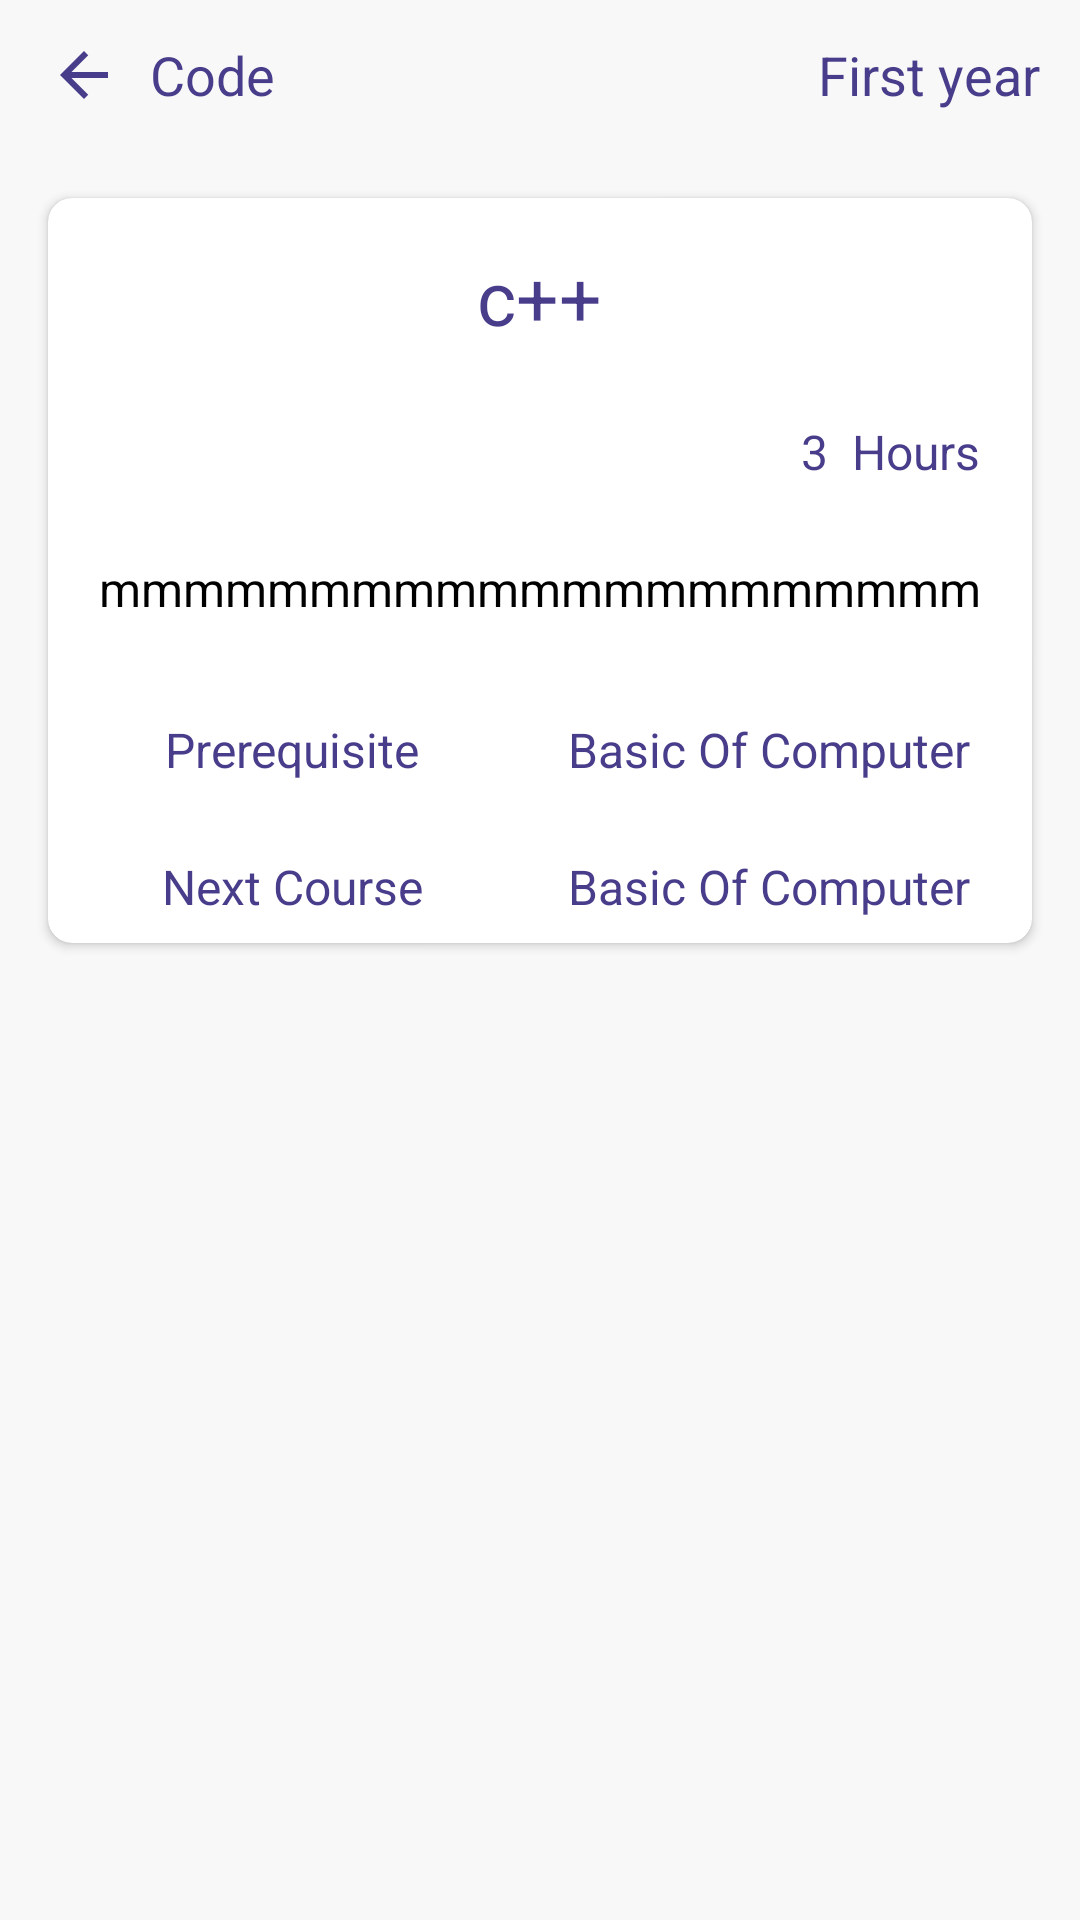

Layout XML and referenced resources for this Android screen:
<!-- AndroidManifest.xml: application theme Theme.JUschedule -->
<!-- res/layout/activity_details.xml -->
<?xml version="1.0" encoding="utf-8"?>
<ScrollView xmlns:android="http://schemas.android.com/apk/res/android"
    xmlns:app="http://schemas.android.com/apk/res-auto"
    xmlns:tools="http://schemas.android.com/tools"
    android:layout_width="match_parent"
    android:layout_height="match_parent"
    android:background="@color/Metallic_Silver"
    android:orientation="vertical"
    tools:context=".activities.DetailsActivity">

    <LinearLayout
        android:layout_width="match_parent"
        android:layout_height="match_parent"
        android:orientation="vertical">
<RelativeLayout
    android:layout_width="match_parent"
    android:layout_height="wrap_content"
    android:orientation="horizontal">

    <LinearLayout
        android:id="@+id/arrow_back"
        android:layout_width="50dp"
        android:layout_height="50dp"
        android:layout_gravity="center_vertical">

        <ImageView
            android:layout_width="24dp"
            android:layout_height="24dp"
            android:layout_gravity="center_vertical"
            android:layout_marginStart="16dp"
            android:src="@drawable/arrow_back" />

    </LinearLayout>
    <TextView
        android:id="@+id/CourseType"
        android:layout_toRightOf="@id/arrow_back"
        android:layout_width="wrap_content"
        android:layout_height="50dp"
        android:layout_gravity="center"
        android:gravity="center"
        android:text="Code"
        android:textColor="@color/primaryDark"
        android:textSize="18sp" />

    <TextView
        android:id="@+id/year"
        android:layout_width="wrap_content"
        android:layout_height="50dp"
        android:layout_alignParentEnd="true"
        android:layout_gravity="center"
        android:layout_marginEnd="9dp"
        android:gravity="center"
        android:text="First year "
        android:textColor="@color/primaryDark"
        android:textSize="18sp" />
</RelativeLayout>

        <androidx.cardview.widget.CardView
            android:layout_width="match_parent"
            android:layout_height="match_parent"
            android:layout_margin="16dp"
            android:padding="16dp"
            app:cardCornerRadius="8dp"

            android:layout_gravity="center">


            <LinearLayout
                tools:context=".SelectText"
                android:layout_width="wrap_content"
                android:layout_height="match_parent"
                android:orientation="vertical"
                android:layout_gravity="center">


                <TextView
                    android:id="@+id/title"
                    android:layout_width="wrap_content"
                    android:layout_height="wrap_content"
                    android:layout_gravity="center"
                    android:gravity="center"
                    android:layout_marginStart="16dp"
                    android:layout_marginEnd="16dp"
                    android:layout_marginTop="16dp"
                    android:text="c++"
                    android:textColor="@color/primaryDark"
                    android:textSize="25sp" />



                <LinearLayout
                    android:layout_marginTop="16dp"
                        android:layout_width="wrap_content"
                        android:layout_height="wrap_content"
                        android:orientation="horizontal"
                    android:layout_marginStart="250dp"
                       >
               <TextView
                            android:id="@+id/hourNum"
                            android:layout_width="wrap_content"
                            android:layout_height="wrap_content"
                            android:layout_gravity="center"
                            android:gravity="center"
                            android:text="3"
                            android:textColor="@color/primaryDark"
                            android:textSize="16sp" />
                        <TextView
                        android:layout_width="wrap_content"
                        android:layout_height="wrap_content"
                        android:layout_gravity="center"
                        android:layout_margin="8dp"
                        android:gravity="center"
                        android:text="Hours"
                        android:textColor="@color/primaryDark"
                        android:textSize="16sp" />
                    </LinearLayout>

            <TextView
                android:textIsSelectable="true"
                android:id="@+id/description"
                android:layout_width="wrap_content"
                android:layout_height="wrap_content"
                android:layout_margin="8dp"
                android:padding="8dp"
                android:clickable="true"
                android:enabled="true"
                android:focusable="true"
                android:longClickable="true"
                android:layout_gravity="center"
                android:gravity="center"
                android:text="mmmmmmmmmmmmmmmmmmmmm"
                android:textColor="@color/black"
                android:textSize="16sp" />

                    <LinearLayout
                        android:layout_marginTop="8dp"
                        android:layout_width="match_parent"
                        android:layout_height="wrap_content"
                        android:weightSum="2">
                        <TextView
                            android:id="@+id/Prerequisite"
                            android:layout_width="0dp"
                            android:layout_height="wrap_content"
                            android:layout_marginTop="8dp"
                            android:layout_marginStart="4dp"
                            android:layout_marginBottom="8dp"
                            android:layout_gravity="center"
                            android:gravity="center"
                            android:layout_weight="1"
                            android:text="Prerequisite"
                            android:textColor="@color/primaryDark"
                            android:textSize="16sp" />
                        <TextView
                            android:id="@+id/previous"
                            android:layout_weight="1"
                            android:layout_marginTop="8dp"
                            android:layout_marginStart="4dp"
                            android:layout_marginBottom="8dp"
                            android:layout_width="0dp"
                            android:layout_gravity="center"
                            android:gravity="center"
                            android:layout_height="wrap_content"
                            android:layout_margin="8dp"
                            android:text="Basic Of Computer "
                            android:textColor="@color/primaryDark"
                            android:textSize="16sp" />
                    </LinearLayout>
                <LinearLayout
                    android:layout_marginTop="8dp"
                    android:layout_width="match_parent"
                    android:layout_height="wrap_content"
                    android:weightSum="2">
                    <TextView
                        android:id="@+id/nextName"
                        android:layout_width="0dp"
                        android:layout_height="wrap_content"
                        android:layout_marginTop="8dp"
                        android:layout_marginStart="4dp"
                        android:layout_marginBottom="8dp"
                        android:layout_gravity="center"
                        android:gravity="center"
                        android:layout_weight="1"
                        android:text="Next Course"
                        android:textColor="@color/primaryDark"
                        android:textSize="16sp" />
                    <TextView
                        android:id="@+id/next"
                        android:layout_weight="1"
                        android:layout_marginTop="8dp"
                        android:layout_marginStart="4dp"
                        android:layout_marginBottom="8dp"
                        android:layout_width="0dp"
                        android:layout_gravity="center"
                        android:gravity="center"
                        android:layout_height="wrap_content"
                        android:layout_margin="8dp"
                        android:text="Basic Of Computer "
                        android:textColor="@color/primaryDark"
                        android:textSize="16sp" />
                </LinearLayout>

            </LinearLayout>
        </androidx.cardview.widget.CardView>


    </LinearLayout>
</ScrollView>
<!-- resources referenced by this layout -->
<resources>
  <color name="Metallic_Silver">#F8F8F8</color>
  <color name="black">#FF000000</color>
  <color name="primaryDark">#483D8B</color>
  <!-- drawable arrow_back (drawable) -->
  <vector xmlns:android="http://schemas.android.com/apk/res/android"
      android:width="24dp"
      android:height="24dp"
      android:viewportWidth="24"
      android:viewportHeight="24"
      android:tint="@color/primaryDark"
      android:autoMirrored="true">
      <path
          android:fillColor="@android:color/white"
          android:pathData="M20,11H7.83l5.59,-5.59L12,4l-8,8 8,8 1.41,-1.41L7.83,13H20v-2z"/>
  </vector>
  <style name="Theme.JUschedule" parent="Theme.AppCompat.Light.NoActionBar">
          
          <item name="colorPrimary">@color/material_on_background_disabled</item>
          <item name="colorPrimaryVariant">@color/primaryDark</item>
          <item name="colorOnPrimary">@color/white</item>
          
          <item name="colorSecondary">@color/trans</item>
          <item name="colorSecondaryVariant">@color/trans</item>
          <item name="colorOnSecondary">@color/black</item>
          
          <item name="android:statusBarColor" tools:targetApi="l">?attr/colorPrimaryVariant</item>
          
          <item name="android:textCursorDrawable">@color/primaryDark</item>
      </style>
  <color name="white">#FFFFFFFF</color>
  <color name="trans">#80000000</color>
</resources>
